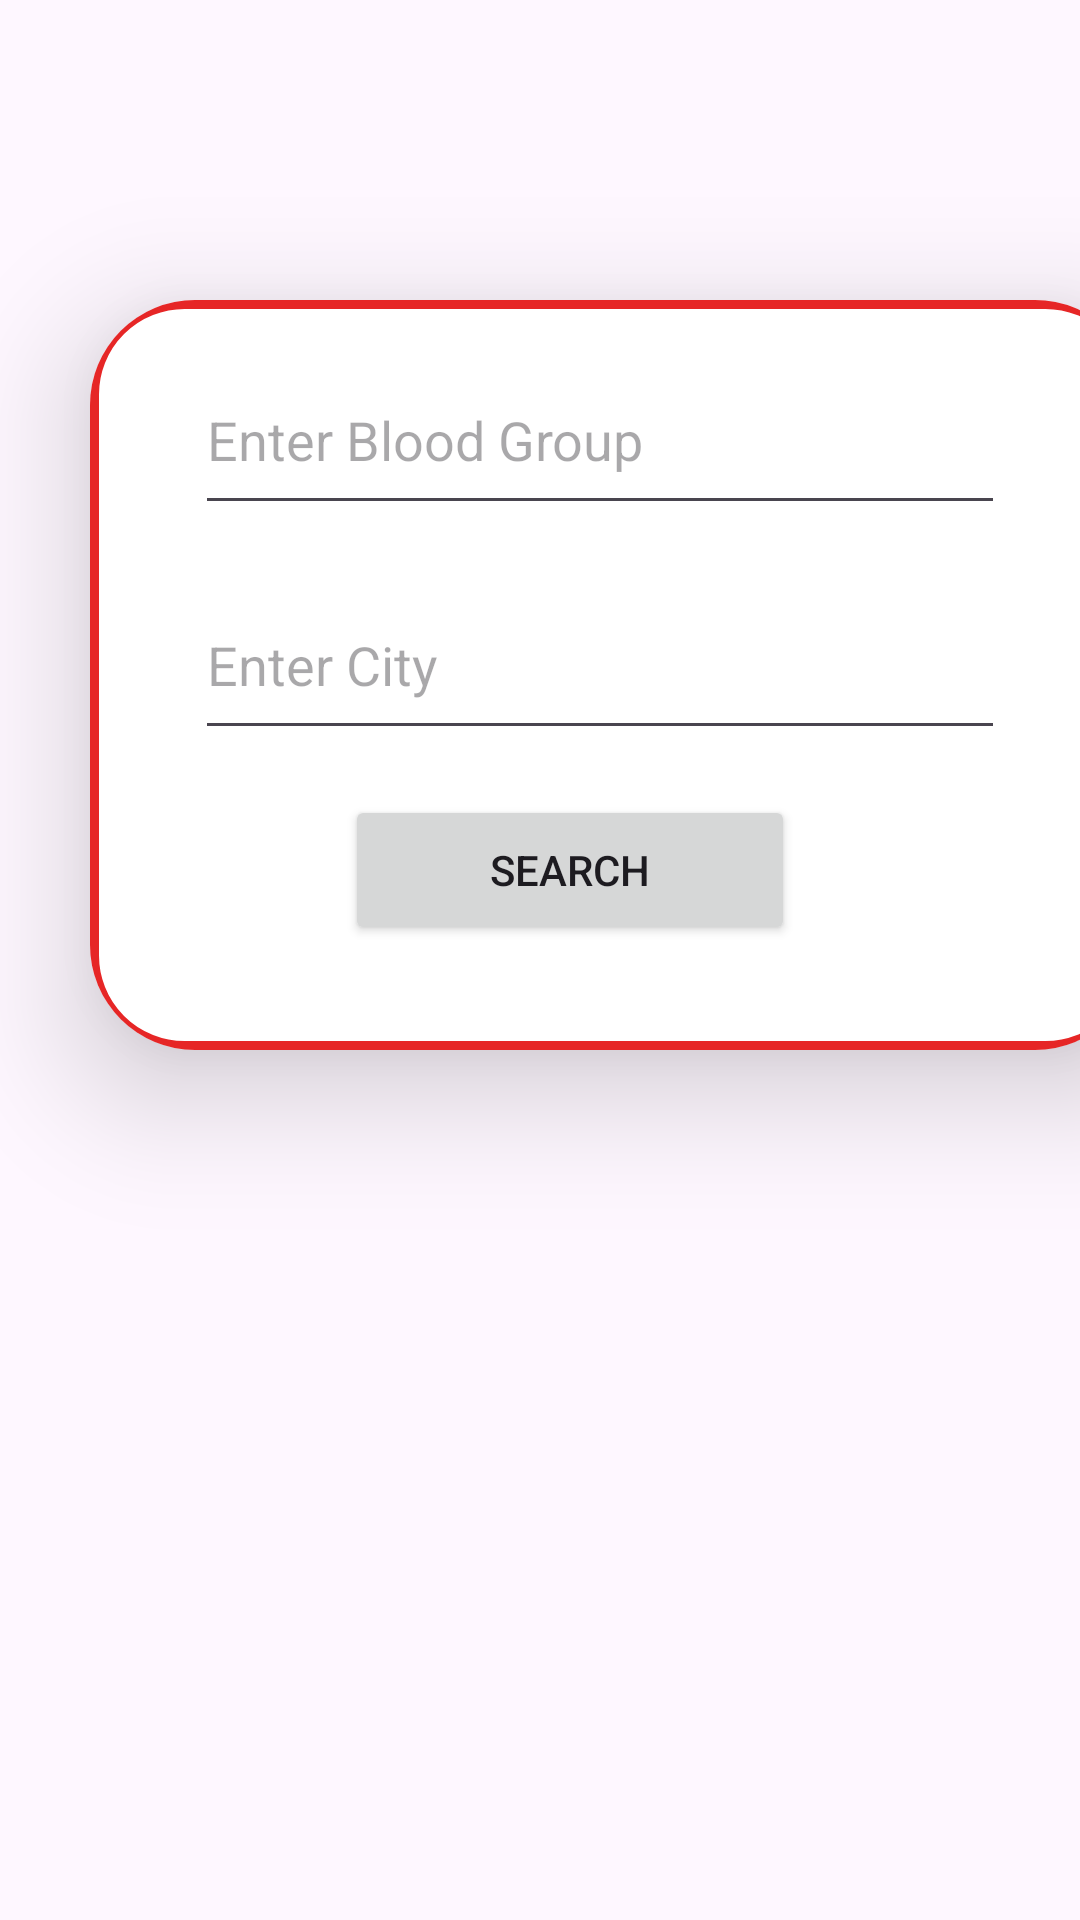

Android layout source for this screen:
<!-- AndroidManifest.xml: application theme LoginActivityTheme -->
<!-- res/layout/activity_specific_requirements.xml -->
<?xml version="1.0" encoding="utf-8"?>
<LinearLayout xmlns:android="http://schemas.android.com/apk/res/android"
    xmlns:app="http://schemas.android.com/apk/res-auto"
    xmlns:tools="http://schemas.android.com/tools"
    android:layout_width="match_parent"
    android:layout_height="match_parent"
    tools:context=".Activities.SpecificRequirements">

    <androidx.cardview.widget.CardView
        android:layout_width="350dp"
        android:layout_height="250dp"
        android:layout_marginLeft="30dp"
        android:layout_marginTop="100dp"
        app:cardCornerRadius="35dp"
        app:cardElevation="25dp">

        <LinearLayout
            android:layout_width="match_parent"
            android:layout_height="match_parent"
            android:orientation="vertical"
            android:background="@drawable/card_background">

            <com.google.android.material.textfield.TextInputEditText
                android:id="@+id/SpecificBloodGrp"
                android:layout_width="270dp"
                android:layout_height="60dp"
                android:layout_marginLeft="35dp"
                android:layout_marginTop="15dp"
                android:textColor="@color/black"
                android:hint="Enter Blood Group"/>

            <com.google.android.material.textfield.TextInputEditText
                android:id="@+id/SpecificCity"
                android:layout_width="270dp"
                android:layout_height="60dp"
                android:layout_marginLeft="35dp"
                android:hint="Enter City"
                android:layout_marginTop="15dp"
                android:textColor="@color/black"/>

            <androidx.appcompat.widget.AppCompatButton
                android:id="@+id/Searchbtn"
                android:layout_width="150dp"
                android:layout_height="50dp"
                android:layout_marginTop="15dp"
                android:drawableStart="@drawable/baseline_search_24"
                android:text="Search"
                android:layout_marginLeft="85dp"/>

        </LinearLayout>


    </androidx.cardview.widget.CardView>

</LinearLayout>
<!-- resources referenced by this layout -->
<resources>
  <color name="black">#FF000000</color>
  <!-- drawable card_background (drawable) -->
  <?xml version="1.0" encoding="utf-8"?>
  <shape xmlns:android="http://schemas.android.com/apk/res/android"
      android:shape="rectangle">
  
      <stroke
          android:color="@color/primary"
          android:width="3dp"/>
      <corners
          android:radius="30dp"/>
  
  </shape>
  <style name="LoginActivityTheme" parent="Theme.Material3.DayNight.NoActionBar">
          
          
          <item name="android:windowNoTitle">true</item>
          <item name="windowActionBar">false</item>
      </style>
  <color name="primary">#E62626</color>
</resources>
